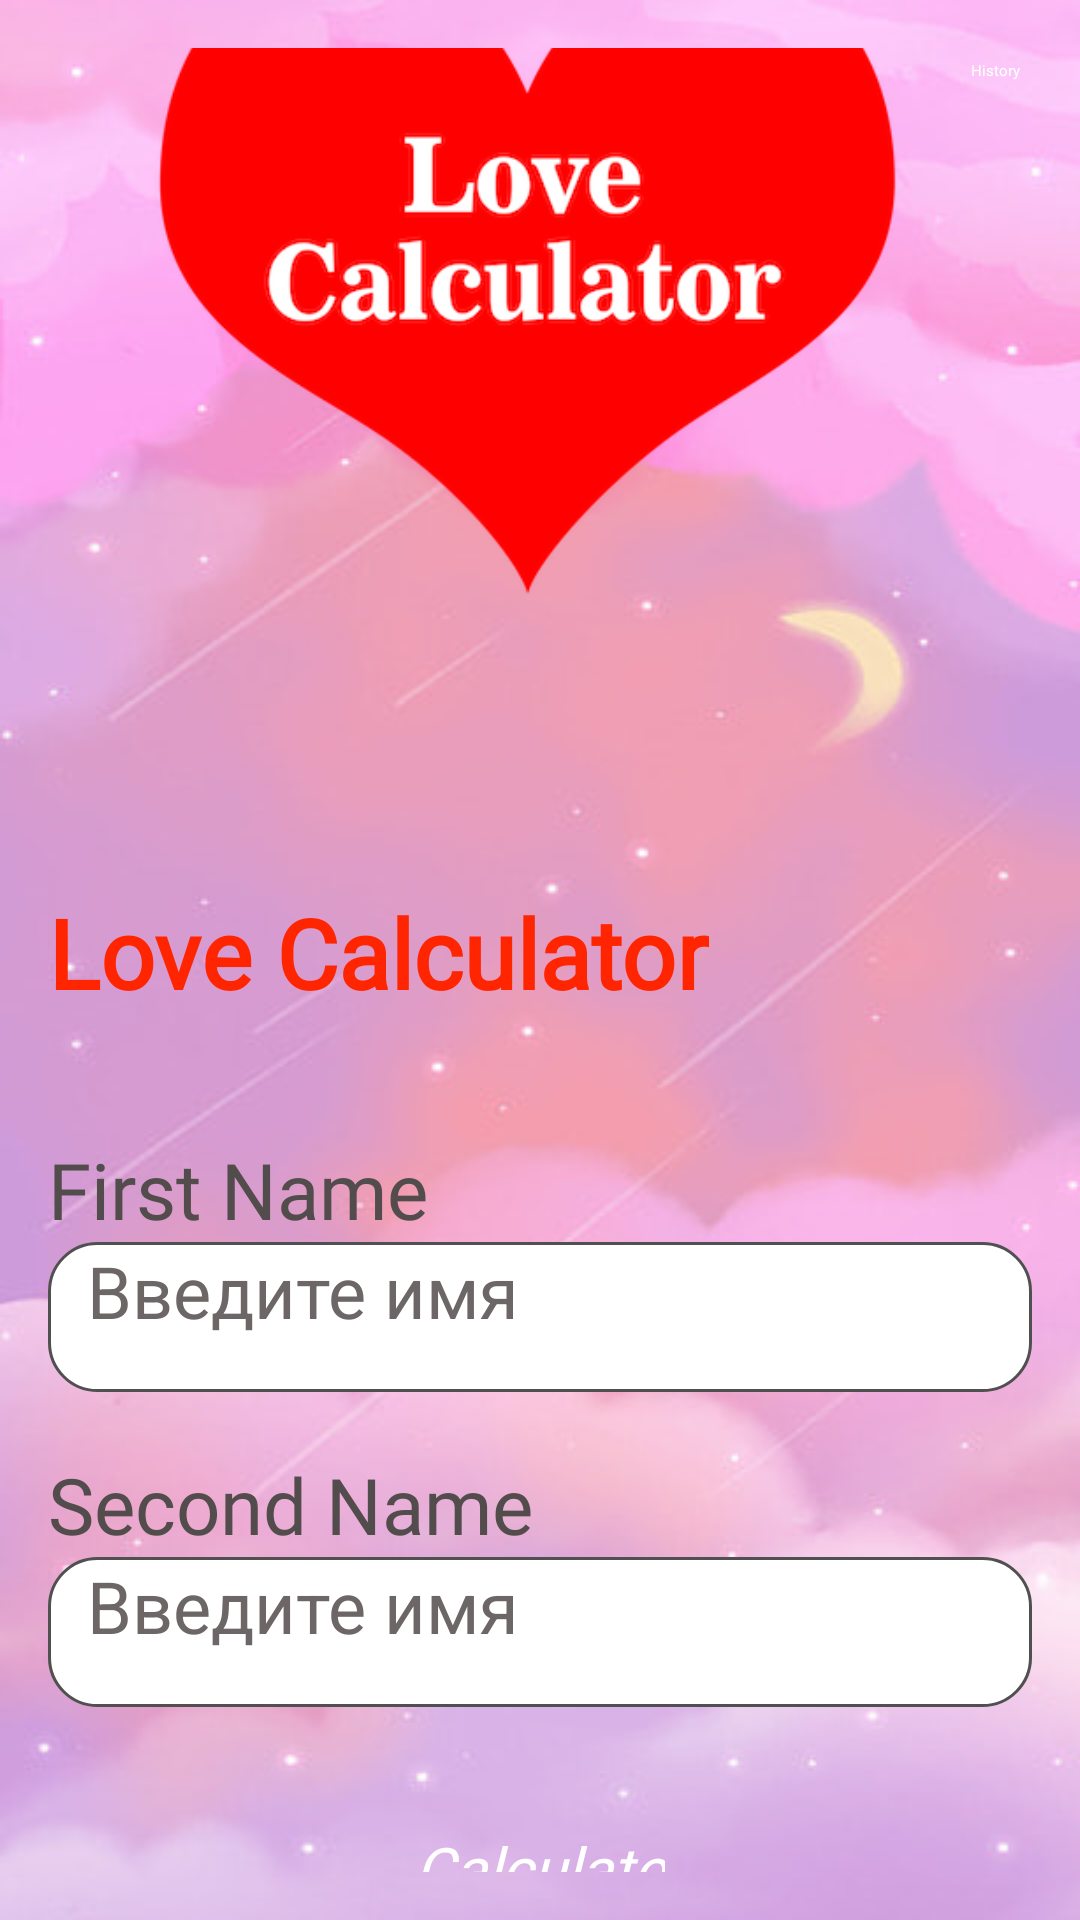

Write the Android layout XML for this screen, with the resource values it uses.
<!-- AndroidManifest.xml: application theme Theme.LoveCalculator -->
<!-- res/layout/fragment_input.xml -->
<androidx.constraintlayout.widget.ConstraintLayout xmlns:android="http://schemas.android.com/apk/res/android"
    xmlns:app="http://schemas.android.com/apk/res-auto"
    android:id="@+id/drawer_layout"
    android:layout_width="match_parent"
    android:layout_height="match_parent"
    android:background="@drawable/backpink">

    
    <LinearLayout
        android:layout_width="match_parent"
        android:layout_height="match_parent"
        android:gravity="center"
        android:orientation="vertical"
        android:padding="16dp">

        <ImageView
            android:id="@+id/image_ht"
            android:layout_width="300sp"
            android:layout_height="300sp"
            android:layout_marginBottom="60sp"
            android:src="@drawable/unnamed" />

        <com.airbnb.lottie.LottieAnimationView
            android:id="@+id/loading_animation"
            android:layout_width="wrap_content"
            android:layout_height="wrap_content"
            android:visibility="gone"
            app:lottie_autoPlay="true"
            app:lottie_loop="true"
            app:lottie_rawRes="@raw/heart_beat" />

        <TextView
            android:id="@+id/tv_lc"
            android:layout_width="wrap_content"
            android:layout_height="wrap_content"
            android:layout_gravity="start"
            android:fontFamily="@font/namaku"
            android:gravity="center"
            android:paddingBottom="20sp"
            android:text="Love Calculator"
            android:textColor="#FF2500"
            android:textSize="32sp"
            android:textStyle="bold" />

        <TextView
            android:id="@+id/tv_fn"
            android:layout_width="wrap_content"
            android:layout_height="wrap_content"
            android:layout_gravity="start"
            android:layout_marginTop="20sp"
            android:fontFamily="@font/namaku"
            android:text="First Name"
            android:textColor="#534C4C"
            android:textSize="26sp" />

        <EditText
            android:id="@+id/etFirstName"
            android:layout_width="match_parent"
            android:layout_height="50sp"
            android:background="@drawable/edittext_background"
            android:hint="Введите имя"
            android:paddingStart="13sp"
            android:textColor="@color/black"
            android:textColorHint="#6D6666"
            android:textSize="24sp" />

        <TextView
            android:id="@+id/tv_sn"
            android:layout_width="wrap_content"
            android:layout_height="wrap_content"
            android:layout_gravity="start"
            android:layout_marginTop="20sp"
            android:fontFamily="@font/namaku"
            android:text="Second Name"
            android:textColor="#534C4C"
            android:textSize="26sp" />

        <EditText
            android:id="@+id/etSecondName"
            android:layout_width="match_parent"
            android:layout_height="50sp"
            android:background="@drawable/edittext_background"
            android:hint="Введите имя"
            android:paddingStart="13sp"
            android:textColor="@color/black"
            android:textColorHint="#6D6666"
            android:textSize="24sp" />

        <Button
            android:id="@+id/btnCalculate"
            android:layout_width="wrap_content"
            android:layout_height="65sp"
            android:layout_marginTop="40sp"
            android:layout_marginBottom="30sp"
            android:backgroundTint="#FF2500"
            android:fontFamily="@font/namaku"
            android:text="Calculate"
            android:textColor="@color/white"
            android:textSize="20sp"
            android:textStyle="italic" />

    </LinearLayout>

    
    <Button
        android:id="@+id/btnGoToHistory"
        android:layout_width="wrap_content"
        android:layout_height="wrap_content"
        android:text="History"
        android:layout_gravity="start"
        android:layout_marginEnd="20dp"
        android:layout_marginTop="20sp"
        app:layout_constraintTop_toTopOf="parent"
        app:layout_constraintEnd_toEndOf="parent"
        android:backgroundTint="#3CA0B8"
        android:textColor="@android:color/white" />

</androidx.constraintlayout.widget.ConstraintLayout>
<!-- resources referenced by this layout -->
<resources>
  <color name="black">#FF000000</color>
  <color name="white">#FFFFFFFF</color>
  <!-- drawable backpink: png bitmap (drawable, 28031 bytes) -->
  <!-- drawable edittext_background (drawable) -->
  <shape xmlns:android="http://schemas.android.com/apk/res/android">
      <solid android:color="#FFFFFF"/> 
      <corners android:radius="16dp"/> 
      <stroke
          android:width="1dp"
          android:color="@color/background_color"/> 
  </shape>
  <!-- drawable unnamed: png bitmap (drawable, 39831 bytes) -->
  <color name="background_color">#505050</color>
</resources>
